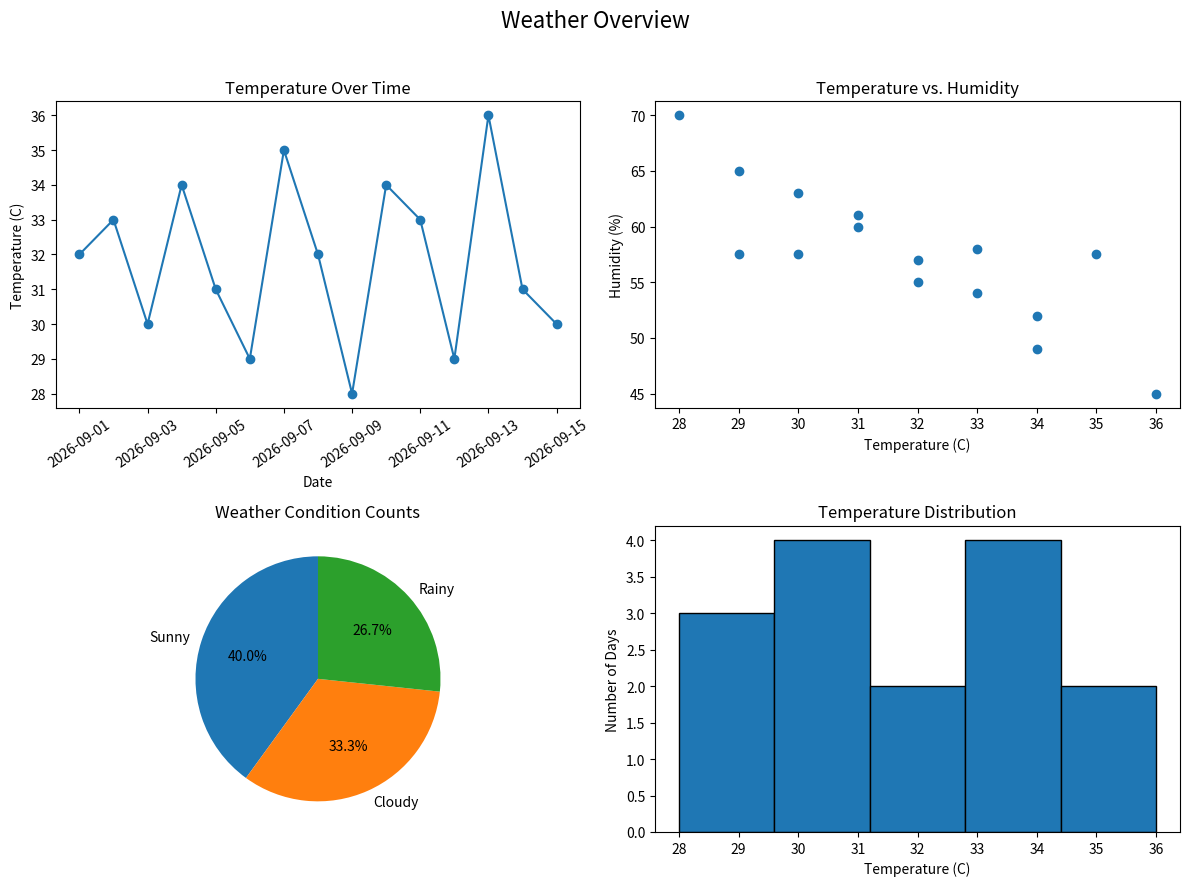

The matplotlib source for this figure:

import pandas as pd
import matplotlib.pyplot as plt
# 1: Creating the messy weather dataset
data = {
    "Date": [
        "2026-09-01", "2026-09-02", "2026-09-03",
        "2026-09-04", "2026-09-05", "2026-09-06",
        "2026-09-07", "2026-09-08", "2026-09-09",
        "2026-09-10", "2026-09-11", "2026-09-12",
        "2026-09-13", "2026-09-14", "2026-09-15",
        "2026-09-03"
    ],
    "City": [
        " lahore", "LAHORE ", "Islamabad", " karachi",
        "LAHORE", "islamabad ", "Karachi", " LAHORE ",
        "ISLAMABAD", "karachi ", "Lahore", "ISLAMABAD ",
        "Karachi", "lahore ", "Islamabad", "Islamabad"
    ],
    "Temperature": [
        "32C", "33C", "30C", "34C", "31C", "29C",
        "35C", "32C", "28C", "34C", "33C", "29C",
        "36C", "31C", "30C", "30C"
    ],
    "Humidity": [
        55, 58, None, 49, 61, 65, None, 57,
        70, 52, 54, None, 45, 60, 63, None
    ],
    "Condition": [
        "sunny", " Sunny ", "CLOUDY", " Rainy",
        "SUNNY", "cloudy ", "RAINY", "sunny ",
        "Cloudy", " rainy ", "SUNNY", "CLOUDY ",
        "rainy", " sunny", "Cloudy", "CLOUDY"
    ]
}
df = pd.DataFrame(data)
# 2: Clean text columns
df["City"] = df["City"].str.strip().str.title()
df["Condition"] = df["Condition"].str.strip().str.title()
# 3: Convert temperature to numeric values
df["Temperature"] = pd.to_numeric(
    df["Temperature"].str.replace("C", "", regex=False),
    errors="coerce"
)
# 4: Convert dates into datetime format
df["Date"] = pd.to_datetime(df["Date"])
# 5: Remove duplicate rows
df = df.drop_duplicates().copy()
print("Rows after dropping duplicates:", len(df))
# 6: Fill missing humidity with median
humidity_median = df["Humidity"].median()
df["Humidity"] = df["Humidity"].fillna(humidity_median)
print("Missing Humidity filled with median:", humidity_median)
# 7: One-hot encode the Condition column
df_encoded = pd.get_dummies(
    df,
    columns=["Condition"],
    dtype=int
)
condition_columns = [
    col for col in df_encoded.columns
    if col.startswith("Condition_")
]
print("\nOne-hot encoded Condition columns:")
print(df_encoded[condition_columns])
# 8: Calculate correlation
correlation = df["Temperature"].corr(df["Humidity"])
print(
    "\nCorrelation (Temperature, Humidity):",
    round(correlation, 2)
)
# 9: Print weather condition counts
condition_counts = df["Condition"].value_counts()
print("\nCondition counts:")
print(condition_counts)
# 10: Create four plots in a 2 x 2 figure
fig, axes = plt.subplots(2, 2, figsize=(12, 9))
# Plot 1: Temperature over time
axes[0, 0].plot(
    df["Date"],
    df["Temperature"],
    marker="o"
)
axes[0, 0].set_title("Temperature Over Time")
axes[0, 0].set_xlabel("Date")
axes[0, 0].set_ylabel("Temperature (C)")
axes[0, 0].tick_params(axis="x", rotation=35)
# Plot 2: Temperature versus humidity
axes[0, 1].scatter(
    df["Temperature"],
    df["Humidity"]
)
axes[0, 1].set_title("Temperature vs. Humidity")
axes[0, 1].set_xlabel("Temperature (C)")
axes[0, 1].set_ylabel("Humidity (%)")
# Plot 3: Pie chart of weather conditions
axes[1, 0].pie(
    condition_counts.values,
    labels=condition_counts.index,
    autopct="%1.1f%%",
    startangle=90
)
axes[1, 0].set_title("Weather Condition Counts")
# Plot 4: Temperature histogram
axes[1, 1].hist(
    df["Temperature"],
    bins=5,
    edgecolor="black"
)
axes[1, 1].set_title("Temperature Distribution")
axes[1, 1].set_xlabel("Temperature (C)")
axes[1, 1].set_ylabel("Number of Days")
# 11: Add overall title and save dashboard
fig.suptitle("Weather Overview", fontsize=16)
fig.tight_layout(rect=[0, 0, 1, 0.96])
plt.savefig("weather_dashboard.png")
plt.show()
